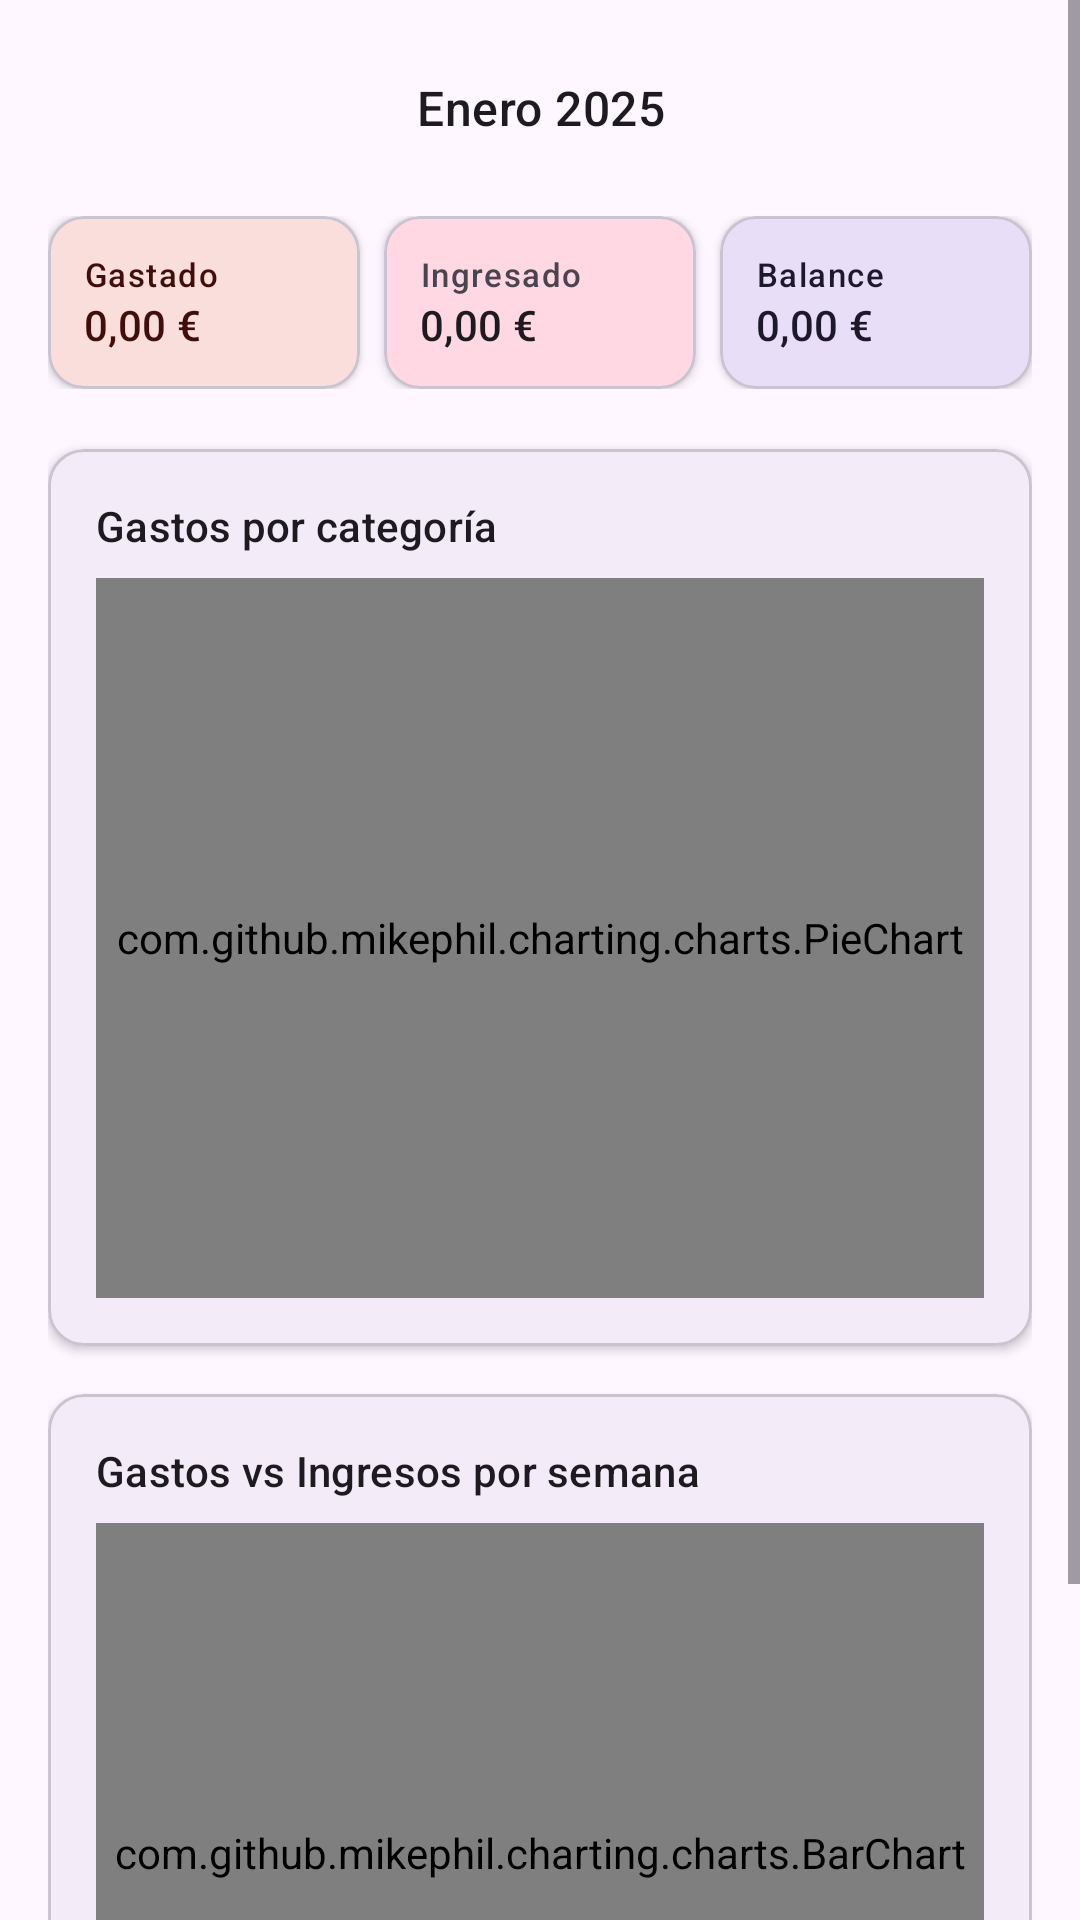

This screen was rendered from an Android layout file. Write that file and the resources it references.
<!-- AndroidManifest.xml: application theme Theme.MoneyMaster -->
<!-- res/layout/fragment_statistics_month.xml -->
<?xml version="1.0" encoding="utf-8"?>
<ScrollView
    xmlns:android="http://schemas.android.com/apk/res/android"
    xmlns:app="http://schemas.android.com/apk/res-auto"
    xmlns:tools="http://schemas.android.com/tools"
    android:layout_width="match_parent"
    android:layout_height="match_parent"
    android:fillViewport="true">

    <LinearLayout
        android:layout_width="match_parent"
        android:layout_height="wrap_content"
        android:orientation="vertical"
        android:padding="16dp">

        
        <LinearLayout
            android:layout_width="match_parent"
            android:layout_height="wrap_content"
            android:orientation="horizontal"
            android:gravity="center_vertical"
            android:layout_marginBottom="16dp">

            <ImageButton
                android:id="@+id/btnMonthPrev"
                android:layout_width="40dp"
                android:layout_height="40dp"
                android:src="@drawable/ic_chevron_left"
                android:background="?attr/selectableItemBackgroundBorderless"
                android:contentDescription="Mes anterior" />

            <TextView
                android:id="@+id/tvMonthYear"
                android:layout_width="0dp"
                android:layout_height="wrap_content"
                android:layout_weight="1"
                android:gravity="center"
                android:textAppearance="@style/TextAppearance.Material3.TitleMedium"
                android:text="@string/enero_2025" />

            <ImageButton
                android:id="@+id/btnMonthNext"
                android:layout_width="40dp"
                android:layout_height="40dp"
                android:src="@drawable/ic_chevron_right"
                android:background="?attr/selectableItemBackgroundBorderless"
                android:contentDescription="Mes siguiente" />
        </LinearLayout>

        
        <LinearLayout
            android:layout_width="match_parent"
            android:layout_height="wrap_content"
            android:orientation="horizontal"
            android:layout_marginBottom="20dp">

            <com.google.android.material.card.MaterialCardView
                android:layout_width="0dp"
                android:layout_height="wrap_content"
                android:layout_weight="1"
                android:layout_marginEnd="4dp"
                app:cardElevation="2dp"
                app:cardCornerRadius="12dp"
                app:cardBackgroundColor="?attr/colorErrorContainer">
                <LinearLayout android:layout_width="match_parent" android:layout_height="wrap_content"
                    android:orientation="vertical" android:padding="12dp">
                    <TextView android:layout_width="wrap_content" android:layout_height="wrap_content"
                        android:text="@string/gastado_label"
                        android:textAppearance="@style/TextAppearance.Material3.LabelSmall"
                        android:textColor="?attr/colorOnErrorContainer"/>
                    <TextView android:id="@+id/tvTotalGastado" android:layout_width="wrap_content"
                        android:layout_height="wrap_content" android:text="0,00 €"
                        android:textAppearance="@style/TextAppearance.Material3.TitleSmall"
                        android:textColor="?attr/colorOnErrorContainer" android:fontFamily="sans-serif-medium"/>
                </LinearLayout>
            </com.google.android.material.card.MaterialCardView>

            <com.google.android.material.card.MaterialCardView
                android:layout_width="0dp"
                android:layout_height="wrap_content"
                android:layout_weight="1"
                android:layout_marginStart="4dp"
                android:layout_marginEnd="4dp"
                app:cardElevation="2dp"
                app:cardCornerRadius="12dp"
                app:cardBackgroundColor="@color/md_theme_light_tertiaryContainer">
                <LinearLayout android:layout_width="match_parent" android:layout_height="wrap_content"
                    android:orientation="vertical" android:padding="12dp">
                    <TextView android:layout_width="wrap_content" android:layout_height="wrap_content"
                        android:text="@string/ingresado_label"
                        android:textAppearance="@style/TextAppearance.Material3.LabelSmall"/>
                    <TextView android:id="@+id/tvTotalIngresado" android:layout_width="wrap_content"
                        android:layout_height="wrap_content" android:text="0,00 €"
                        android:textAppearance="@style/TextAppearance.Material3.TitleSmall"
                        android:fontFamily="sans-serif-medium"/>
                </LinearLayout>
            </com.google.android.material.card.MaterialCardView>

            <com.google.android.material.card.MaterialCardView
                android:layout_width="0dp"
                android:layout_height="wrap_content"
                android:layout_weight="1"
                android:layout_marginStart="4dp"
                app:cardElevation="2dp"
                app:cardCornerRadius="12dp"
                app:cardBackgroundColor="?attr/colorSecondaryContainer">
                <LinearLayout android:layout_width="match_parent" android:layout_height="wrap_content"
                    android:orientation="vertical" android:padding="12dp">
                    <TextView android:layout_width="wrap_content" android:layout_height="wrap_content"
                        android:text="@string/balance"
                        android:textAppearance="@style/TextAppearance.Material3.LabelSmall"
                        android:textColor="?attr/colorOnSecondaryContainer"/>
                    <TextView android:id="@+id/tvBalance" android:layout_width="wrap_content"
                        android:layout_height="wrap_content" android:text="0,00 €"
                        android:textAppearance="@style/TextAppearance.Material3.TitleSmall"
                        android:textColor="?attr/colorOnSecondaryContainer" android:fontFamily="sans-serif-medium"/>
                </LinearLayout>
            </com.google.android.material.card.MaterialCardView>
        </LinearLayout>

        
        <com.google.android.material.card.MaterialCardView
            android:layout_width="match_parent"
            android:layout_height="wrap_content"
            android:layout_marginBottom="16dp"
            app:cardElevation="2dp"
            app:cardCornerRadius="12dp">
            <LinearLayout android:layout_width="match_parent" android:layout_height="wrap_content"
                android:orientation="vertical" android:padding="16dp">
                <TextView android:layout_width="wrap_content" android:layout_height="wrap_content"
                    android:text="@string/gastos_por_categoria_titulo"
                    android:textAppearance="@style/TextAppearance.Material3.TitleSmall"
                    android:layout_marginBottom="8dp"/>
                <com.github.mikephil.charting.charts.PieChart
                    android:id="@+id/pieChartGastos"
                    android:layout_width="match_parent"
                    android:layout_height="240dp"/>
            </LinearLayout>
        </com.google.android.material.card.MaterialCardView>

        
        <com.google.android.material.card.MaterialCardView
            android:layout_width="match_parent"
            android:layout_height="wrap_content"
            android:layout_marginBottom="16dp"
            app:cardElevation="2dp"
            app:cardCornerRadius="12dp">
            <LinearLayout android:layout_width="match_parent" android:layout_height="wrap_content"
                android:orientation="vertical" android:padding="16dp">
                <TextView android:layout_width="wrap_content" android:layout_height="wrap_content"
                    android:text="@string/gastos_vs_ingresos_semana"
                    android:textAppearance="@style/TextAppearance.Material3.TitleSmall"
                    android:layout_marginBottom="8dp"/>
                <com.github.mikephil.charting.charts.BarChart
                    android:id="@+id/barChartSemanal"
                    android:layout_width="match_parent"
                    android:layout_height="220dp"/>
            </LinearLayout>
        </com.google.android.material.card.MaterialCardView>

    </LinearLayout>
</ScrollView>
<!-- resources referenced by this layout -->
<resources>
  <color name="md_theme_light_tertiaryContainer">#FFD8E4</color>
  <string name="balance">Balance</string>
  <string name="enero_2025">Enero 2025</string>
  <string name="gastado_label">Gastado</string>
  <string name="gastos_por_categoria_titulo">Gastos por categoría</string>
  <string name="gastos_vs_ingresos_semana">Gastos vs Ingresos por semana</string>
  <string name="ingresado_label">Ingresado</string>
  <style name="Theme.MoneyMaster" parent="Base.Theme.MoneyMaster" />
  <style name="Base.Theme.MoneyMaster" parent="Theme.Material3.DayNight.NoActionBar">
          
          
      </style>
</resources>
